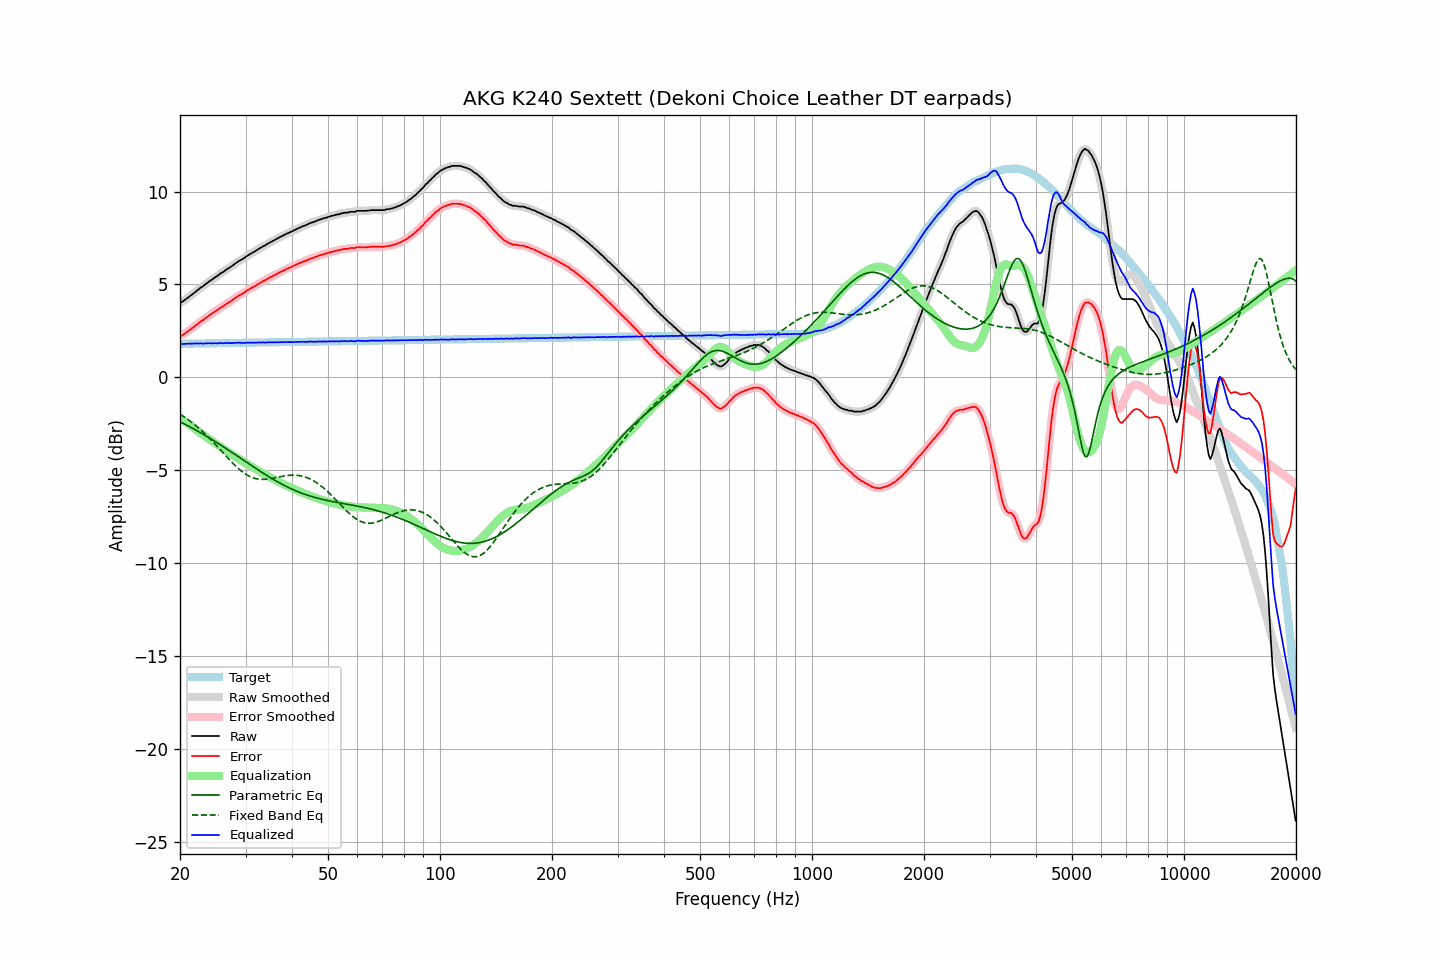

Data behind this chart, as committed beside it:
frequency, raw, error, smoothed, error_smoothed, equalization, parametric_eq, fixed_band_eq, equalized_raw, equalized_smoothed, target
20.00, 4.03, 2.23, 4.02, 2.22, -2.20, -2.39, -1.98, 1.83, 1.82, 1.81
20.20, 4.04, 2.24, 4.06, 2.26, -2.26, -2.44, -2.04, 1.79, 1.81, 1.81
20.40, 4.11, 2.30, 4.11, 2.30, -2.31, -2.48, -2.09, 1.79, 1.80, 1.81
20.61, 4.17, 2.36, 4.17, 2.36, -2.37, -2.52, -2.15, 1.80, 1.80, 1.81
20.81, 4.24, 2.42, 4.23, 2.42, -2.43, -2.57, -2.21, 1.81, 1.81, 1.81
21.02, 4.29, 2.48, 4.30, 2.49, -2.49, -2.61, -2.28, 1.81, 1.81, 1.81
21.23, 4.36, 2.55, 4.36, 2.55, -2.55, -2.66, -2.34, 1.81, 1.81, 1.81
21.44, 4.43, 2.61, 4.43, 2.61, -2.61, -2.70, -2.40, 1.81, 1.81, 1.82
21.66, 4.49, 2.68, 4.50, 2.68, -2.68, -2.75, -2.47, 1.81, 1.82, 1.82
21.87, 4.57, 2.75, 4.57, 2.75, -2.75, -2.80, -2.54, 1.82, 1.82, 1.82
22.09, 4.64, 2.82, 4.63, 2.81, -2.81, -2.85, -2.61, 1.82, 1.82, 1.82
22.31, 4.71, 2.88, 4.71, 2.88, -2.88, -2.89, -2.69, 1.83, 1.83, 1.82
22.54, 4.76, 2.94, 4.77, 2.95, -2.94, -2.94, -2.76, 1.82, 1.83, 1.82
22.76, 4.84, 3.02, 4.83, 3.01, -3.01, -2.99, -2.84, 1.84, 1.82, 1.82
22.99, 4.88, 3.06, 4.89, 3.07, -3.07, -3.04, -2.92, 1.81, 1.82, 1.82
23.22, 4.95, 3.13, 4.96, 3.13, -3.13, -3.09, -3.00, 1.82, 1.82, 1.83
23.45, 5.03, 3.20, 5.02, 3.19, -3.20, -3.14, -3.08, 1.83, 1.82, 1.83
23.69, 5.08, 3.25, 5.09, 3.26, -3.26, -3.20, -3.17, 1.83, 1.83, 1.83
23.92, 5.16, 3.33, 5.15, 3.32, -3.32, -3.25, -3.25, 1.84, 1.83, 1.83
24.16, 5.22, 3.38, 5.21, 3.38, -3.38, -3.30, -3.34, 1.84, 1.83, 1.83
24.40, 5.27, 3.43, 5.27, 3.44, -3.44, -3.35, -3.43, 1.83, 1.83, 1.83
24.65, 5.33, 3.50, 5.33, 3.50, -3.50, -3.41, -3.52, 1.84, 1.83, 1.83
24.89, 5.40, 3.56, 5.39, 3.55, -3.56, -3.46, -3.61, 1.84, 1.83, 1.84
25.14, 5.45, 3.61, 5.45, 3.61, -3.62, -3.52, -3.70, 1.83, 1.84, 1.84
25.39, 5.51, 3.67, 5.51, 3.68, -3.67, -3.57, -3.80, 1.83, 1.84, 1.84
25.65, 5.58, 3.74, 5.57, 3.73, -3.73, -3.63, -3.89, 1.85, 1.84, 1.84
25.91, 5.63, 3.79, 5.63, 3.79, -3.79, -3.68, -3.99, 1.85, 1.84, 1.84
26.16, 5.68, 3.83, 5.69, 3.85, -3.84, -3.74, -4.08, 1.83, 1.84, 1.84
26.43, 5.74, 3.90, 5.74, 3.90, -3.90, -3.79, -4.18, 1.84, 1.84, 1.84
26.69, 5.81, 3.97, 5.80, 3.96, -3.96, -3.85, -4.27, 1.86, 1.85, 1.85
26.96, 5.86, 4.02, 5.86, 4.02, -4.02, -3.91, -4.36, 1.85, 1.85, 1.85
27.23, 5.91, 4.07, 5.92, 4.07, -4.07, -3.97, -4.46, 1.84, 1.84, 1.85
27.50, 5.97, 4.12, 5.97, 4.13, -4.13, -4.02, -4.55, 1.84, 1.84, 1.85
27.77, 6.04, 4.18, 6.04, 4.19, -4.19, -4.08, -4.64, 1.84, 1.85, 1.85
28.05, 6.10, 4.25, 6.10, 4.25, -4.25, -4.14, -4.72, 1.86, 1.85, 1.85
28.33, 6.17, 4.31, 6.17, 4.31, -4.30, -4.20, -4.80, 1.86, 1.86, 1.85
28.62, 6.22, 4.37, 6.23, 4.37, -4.36, -4.26, -4.88, 1.86, 1.86, 1.86
28.90, 6.28, 4.43, 6.28, 4.42, -4.42, -4.31, -4.96, 1.87, 1.86, 1.86
29.19, 6.32, 4.47, 6.33, 4.47, -4.47, -4.37, -5.03, 1.85, 1.85, 1.86
29.48, 6.38, 4.52, 6.38, 4.52, -4.53, -4.43, -5.10, 1.85, 1.85, 1.86
29.78, 6.42, 4.56, 6.43, 4.57, -4.58, -4.49, -5.16, 1.85, 1.85, 1.86
30.08, 6.49, 4.63, 6.49, 4.63, -4.63, -4.55, -5.22, 1.86, 1.86, 1.86
30.38, 6.55, 4.69, 6.55, 4.69, -4.68, -4.61, -5.27, 1.87, 1.87, 1.86
30.68, 6.60, 4.74, 6.61, 4.74, -4.73, -4.66, -5.32, 1.87, 1.87, 1.86
30.99, 6.65, 4.79, 6.66, 4.79, -4.79, -4.72, -5.36, 1.87, 1.87, 1.87
31.30, 6.70, 4.84, 6.70, 4.84, -4.84, -4.78, -5.40, 1.87, 1.86, 1.87
31.61, 6.75, 4.89, 6.75, 4.89, -4.89, -4.84, -5.43, 1.86, 1.86, 1.87
31.93, 6.80, 4.93, 6.81, 4.94, -4.94, -4.89, -5.45, 1.86, 1.87, 1.87
32.24, 6.87, 4.99, 6.86, 4.99, -4.99, -4.95, -5.47, 1.87, 1.87, 1.87
32.57, 6.91, 5.04, 6.91, 5.04, -5.04, -5.01, -5.48, 1.87, 1.87, 1.87
32.89, 6.97, 5.09, 6.97, 5.09, -5.09, -5.06, -5.49, 1.88, 1.88, 1.87
33.22, 7.01, 5.14, 7.02, 5.14, -5.14, -5.12, -5.49, 1.88, 1.88, 1.88
33.55, 7.07, 5.20, 7.07, 5.19, -5.19, -5.17, -5.49, 1.89, 1.88, 1.88
33.89, 7.10, 5.23, 7.11, 5.24, -5.24, -5.23, -5.49, 1.87, 1.88, 1.88
34.23, 7.16, 5.28, 7.16, 5.28, -5.28, -5.28, -5.48, 1.88, 1.88, 1.88
34.57, 7.21, 5.33, 7.21, 5.33, -5.33, -5.34, -5.47, 1.88, 1.88, 1.88
34.92, 7.26, 5.38, 7.26, 5.38, -5.38, -5.39, -5.46, 1.89, 1.88, 1.88
35.27, 7.30, 5.42, 7.31, 5.42, -5.42, -5.44, -5.44, 1.88, 1.88, 1.88
35.62, 7.35, 5.47, 7.35, 5.47, -5.47, -5.49, -5.43, 1.88, 1.88, 1.89
35.97, 7.41, 5.52, 7.40, 5.51, -5.52, -5.54, -5.41, 1.89, 1.88, 1.89
... 635 more rows
